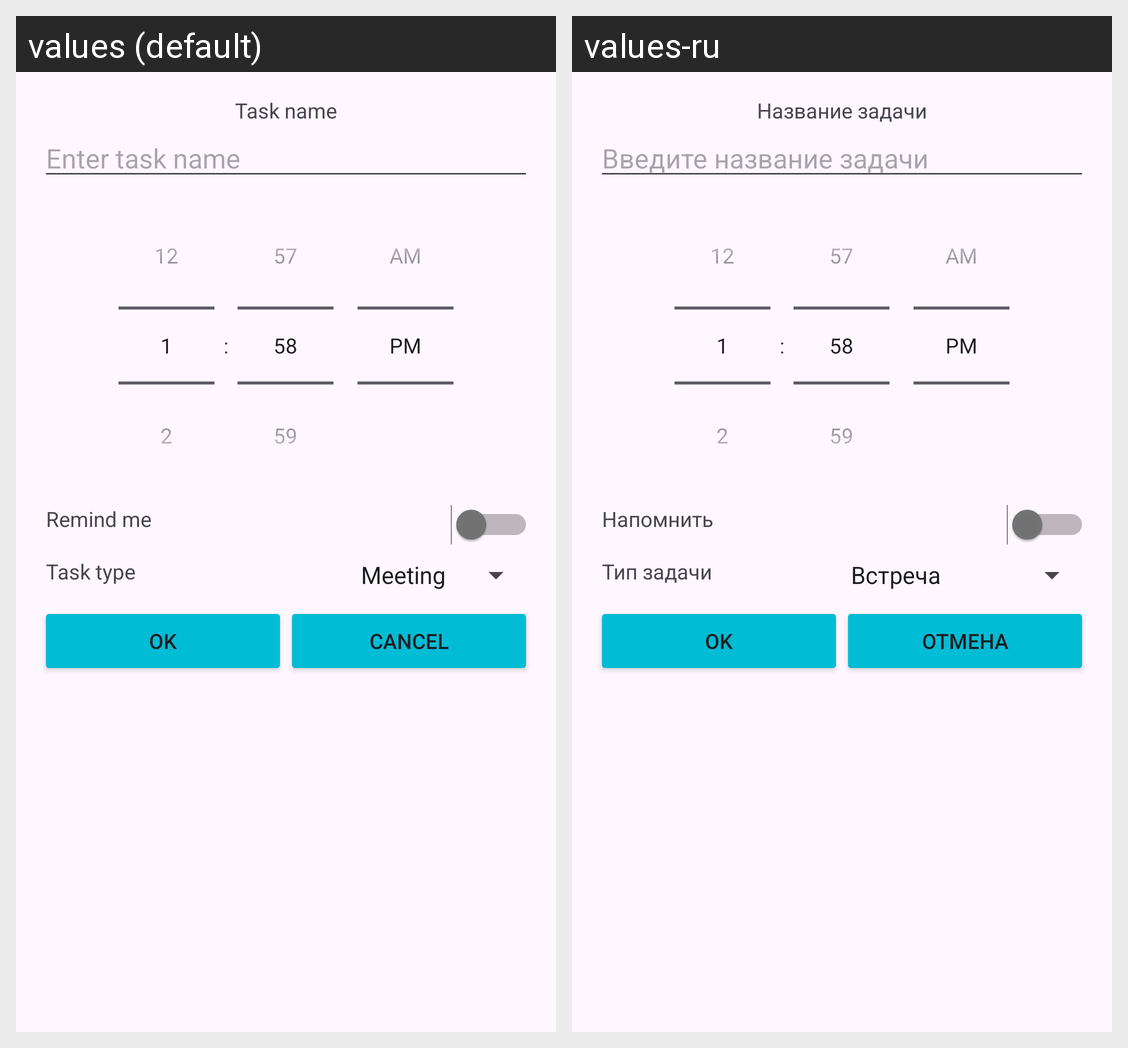

This grid shows one Android layout under two languages. Give, for every string resource on the screen, its name, the default text and each shown locale's text.
Android screen res/layout/task_dialog.xml rendered under 2 locales, left to right: values (default), values-ru. Device: Nexus 5 (rendered at 1080×1920; each locale shown at half size, 540×960, under a caption strip naming it); theme Theme.DUD.
Strings drawn on this screen, with the default value and each locale's value (text and hints the layout hard-codes, and strings that could not be matched under every locale, appear in the picture but are not listed):

task_name
  values: Task name
  values-ru: Название задачи

enter_task_name
  values: Enter task name
  values-ru: Введите название задачи

remind_me
  values: Remind me
  values-ru: Напомнить

task_type
  values: Task type
  values-ru: Тип задачи

ok
  values: OK
  values-ru: OK

cancel
  values: Cancel
  values-ru: Отмена
